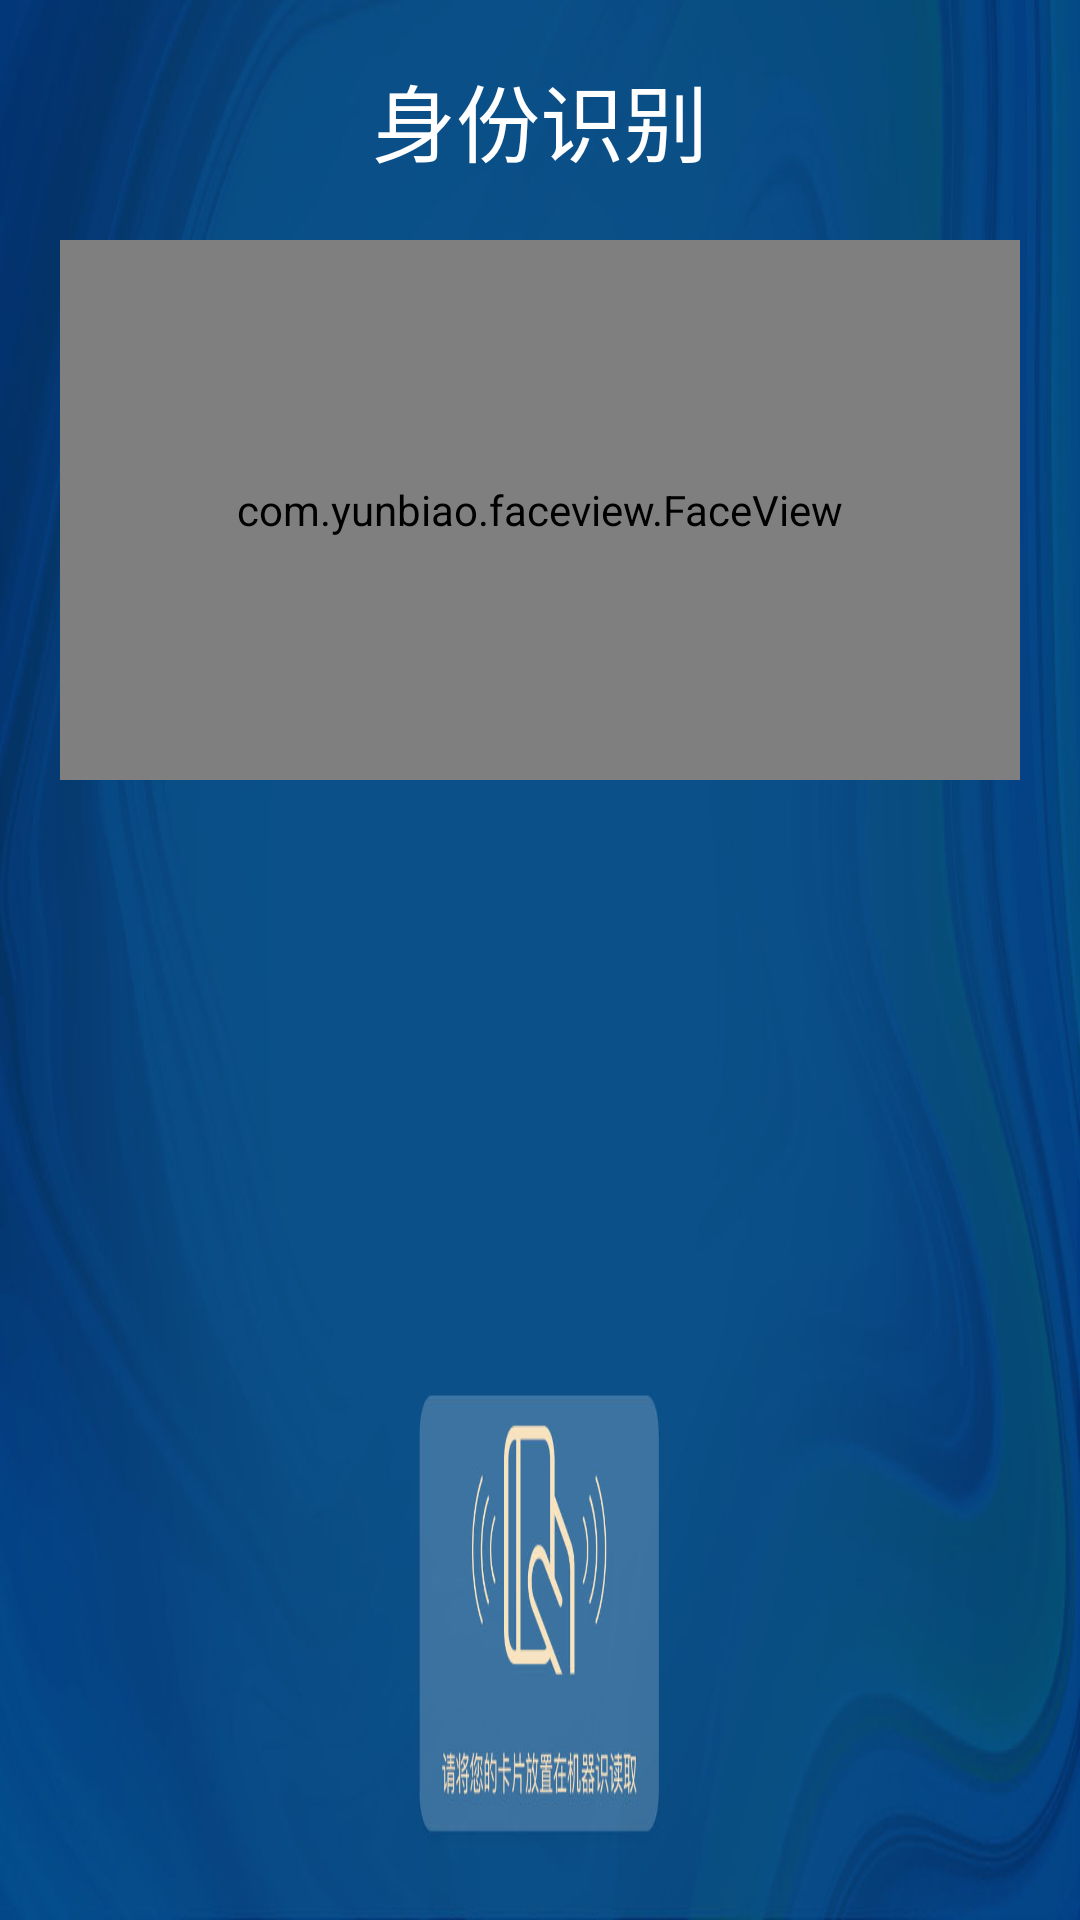

This screen was rendered from an Android layout file. Write that file and the resources it references.
<!-- AndroidManifest.xml: application theme AppTheme -->
<!-- res/layout/activity_query.xml -->
<?xml version="1.0" encoding="utf-8"?>
<RelativeLayout xmlns:android="http://schemas.android.com/apk/res/android"
    xmlns:app="http://schemas.android.com/apk/res-auto"
    xmlns:tools="http://schemas.android.com/tools"
    android:layout_width="match_parent"
    android:layout_height="match_parent"
    android:background="@mipmap/query_bj"
    tools:context=".query.QueryActivity">

    <RelativeLayout
        android:id="@+id/rl_title"
        android:layout_width="match_parent"
        android:layout_height="80dp"
        android:orientation="horizontal">

        <TextView
            android:id="@+id/tv_system_compName"
            android:layout_width="wrap_content"
            android:layout_height="wrap_content"
            android:layout_centerInParent="true"
            android:gravity="center"
            android:text="身份识别"
            android:textColor="#ffffff"
            android:textSize="28dp" />

        <ImageView
            android:id="@+id/iv_back"
            android:layout_width="wrap_content"
            android:layout_height="wrap_content"
            android:layout_alignParentRight="true"
            android:layout_centerVertical="true"
            android:nextFocusDown="@+id/btn_setnet_system"
            android:padding="20dp"
            android:src="@mipmap/icon_back" />
    </RelativeLayout>

    <com.yunbiao.faceview.FaceView
        android:layout_below="@+id/rl_title"
        android:id="@+id/face_view"
        android:layout_width="960px"
        android:layout_height="540px"
        android:layout_centerHorizontal="true" />

</RelativeLayout>
<!-- resources referenced by this layout -->
<resources>
  <!-- mipmap query_bj: jpg bitmap (mipmap-mdpi, 106855 bytes) -->
  <style name="AppTheme" parent="Theme.AppCompat.Light.DarkActionBar">
          
          <item name="colorPrimary">@color/colorPrimary</item>
          <item name="colorPrimaryDark">@color/colorPrimaryDark</item>
          <item name="colorAccent">@color/colorAccent</item>
      </style>
  <color name="colorPrimary">#008577</color>
  <color name="colorPrimaryDark">#00574B</color>
  <color name="colorAccent">#D81B60</color>
</resources>
